Run: headless pygame with SDL's dummy video driver; simulated clock (each Clock.tick advances the game by its frame time, no real sleeping); random seed 0; keys injected as events and as key.get_pressed() state; no mouse input.
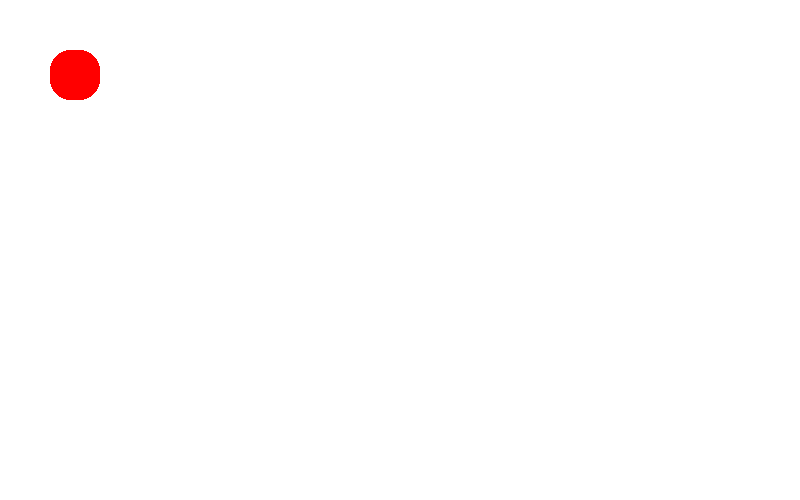
Frame 1 of 4 · flips 1–60 · no input
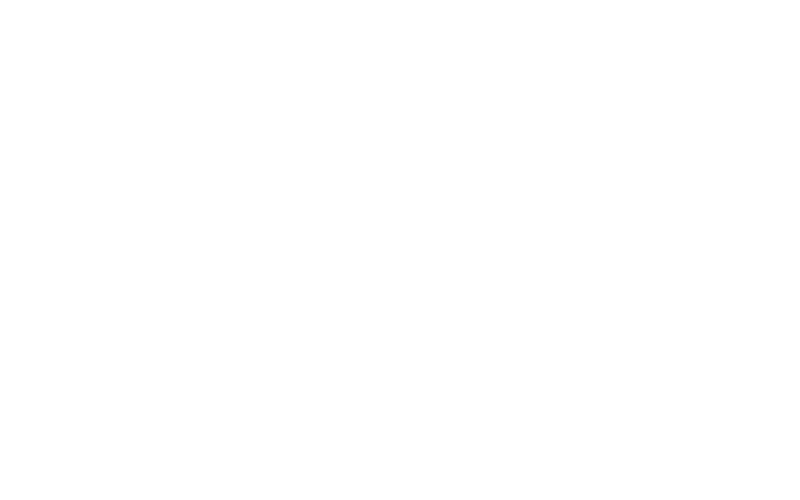
Frame 2 of 4 · flips 61–180 · tapped SPACE, RETURN · held RIGHT (→), D
Frame 3 of 4 · flips 181–300 · held DOWN (↓), S · screen unchanged from frame 2, image omitted
Frame 4 of 4 · flips 301–420 · held LEFT (←), A, UP (↑), W · screen unchanged from frame 3, image omitted

The pygame program that drew these frames:

import pygame
pygame.init()
runned=True
Height,Width=800,500
x,y=50,50
dx,dy=0,0
Delta=30
clock=pygame.time.Clock()
screen=pygame.display.set_mode((Height,Width))
pygame.display.set_caption("Katarinai,nemurinai,Toroimenoai,anatano")
while runned:
    screen.fill((255,255,255))
    pygame.draw.rect(screen,(255,0,0),pygame.Rect(x,y,50,50),0,20)
    pressed=pygame.key.get_pressed()
    if pressed[pygame.K_UP]:
        dx=0
        dy=-Delta
    else:
        dx=0
        dy=0
    if pressed[pygame.K_DOWN]:
        dx=0
        dy=Delta
    else:
        dx=0
        dy=0
    if pressed[pygame.K_LEFT]:
        dx=-Delta
        dy=0
    else:
        dx=0
        dy=0
    if pressed[pygame.K_RIGHT]:
        dx=Delta
        dy=0
    else:
        dx=0
        dy=0
    x=x+dx
    y=y+dy
    for event in pygame.event.get():
        if event.type==pygame.QUIT:
            runned=False
    pygame.display.flip()
    clock.tick(30)
